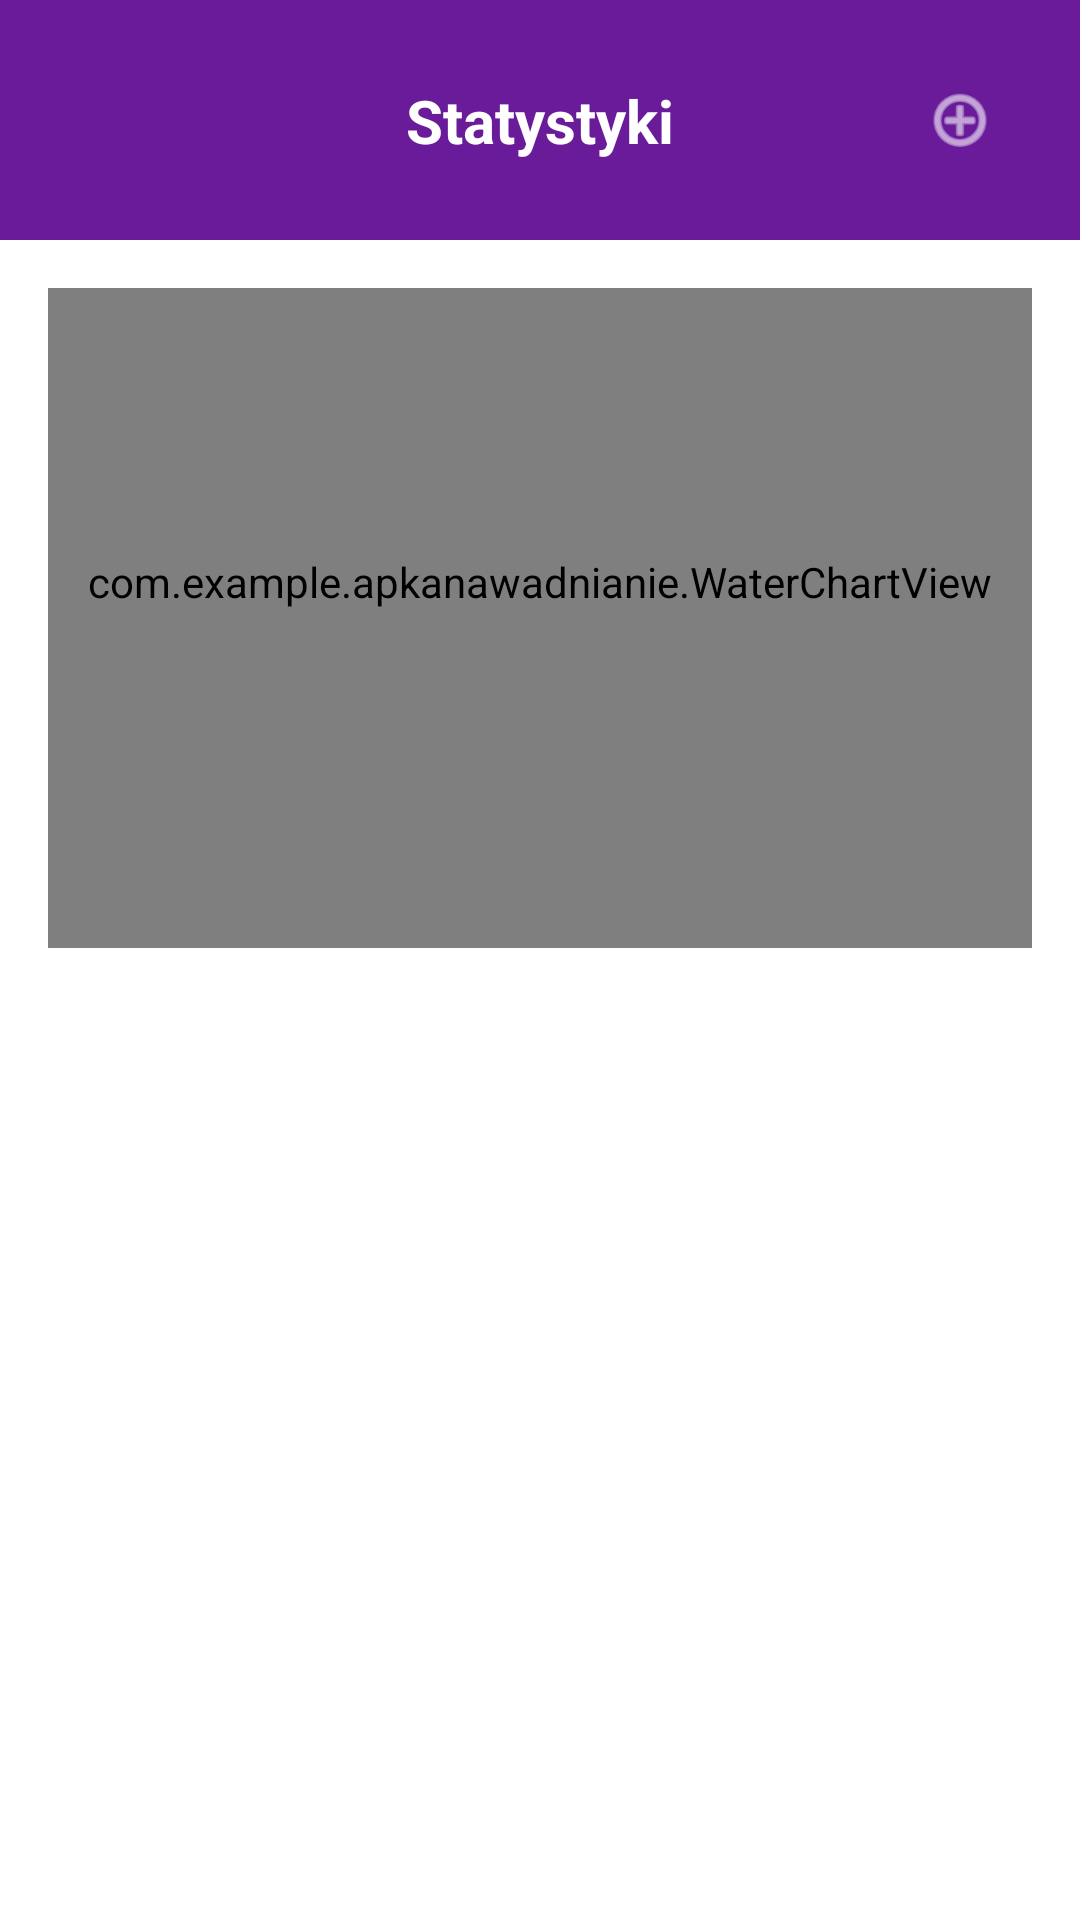

This screen was rendered from an Android layout file. Write that file and the resources it references.
<!-- AndroidManifest.xml: application theme Theme.ApkaNawadnianie -->
<!-- res/layout/fragment_stats.xml -->
<?xml version="1.0" encoding="utf-8"?>
<androidx.constraintlayout.widget.ConstraintLayout xmlns:android="http://schemas.android.com/apk/res/android"
    xmlns:app="http://schemas.android.com/apk/res-auto"
    xmlns:tools="http://schemas.android.com/tools"
    android:layout_width="match_parent"
    android:layout_height="match_parent"
    android:background="@android:color/white"
    tools:context=".StatsFragment">

    <View
        android:id="@+id/top_strip"
        android:layout_width="match_parent"
        android:layout_height="80dp"
        android:background="@color/purple_strip"
        app:layout_constraintTop_toTopOf="parent" />

    <ImageView
        android:id="@+id/back_btn"
        android:layout_width="48dp"
        android:layout_height="48dp"
        android:src="@drawable/ic_close"
        android:padding="12dp"
        android:layout_marginStart="16dp"
        android:background="?attr/selectableItemBackgroundBorderless"
        android:clickable="true"
        android:focusable="true"
        app:layout_constraintStart_toStartOf="parent"
        app:layout_constraintTop_toTopOf="@+id/top_strip"
        app:layout_constraintBottom_toBottomOf="@+id/top_strip"
        android:contentDescription="Go back" />

    <TextView
        android:layout_width="wrap_content"
        android:layout_height="wrap_content"
        android:text="Statystyki"
        android:textColor="@android:color/white"
        android:textSize="20sp"
        android:textStyle="bold"
        app:layout_constraintStart_toStartOf="parent"
        app:layout_constraintEnd_toEndOf="parent"
        app:layout_constraintTop_toTopOf="@+id/top_strip"
        app:layout_constraintBottom_toBottomOf="@+id/top_strip" />

    <ImageView
        android:id="@+id/add_stat_btn"
        android:layout_width="48dp"
        android:layout_height="48dp"
        android:src="@android:drawable/ic_menu_add"
        app:tint="@android:color/white"
        android:padding="12dp"
        android:layout_marginEnd="16dp"
        android:background="?attr/selectableItemBackgroundBorderless"
        android:clickable="true"
        android:focusable="true"
        app:layout_constraintEnd_toEndOf="parent"
        app:layout_constraintTop_toTopOf="@+id/top_strip"
        app:layout_constraintBottom_toBottomOf="@+id/top_strip"
        android:contentDescription="Add statistic" />

    <com.example.apkanawadnianie.WaterChartView
        android:id="@+id/water_chart"
        android:layout_width="match_parent"
        android:layout_height="220dp"
        android:layout_margin="16dp"
        android:paddingBottom="24dp"
        app:layout_constraintTop_toBottomOf="@+id/top_strip" />

    <androidx.recyclerview.widget.RecyclerView
        android:id="@+id/stats_recycler_view"
        android:layout_width="match_parent"
        android:layout_height="0dp"
        android:padding="16dp"
        app:layout_constraintTop_toBottomOf="@+id/water_chart"
        app:layout_constraintBottom_toBottomOf="parent" />

    <TextView
        android:id="@+id/empty_text"
        android:layout_width="wrap_content"
        android:layout_height="wrap_content"
        android:text="Brak danych statystycznych"
        android:visibility="gone"
        app:layout_constraintTop_toBottomOf="@+id/top_strip"
        app:layout_constraintBottom_toBottomOf="parent"
        app:layout_constraintStart_toStartOf="parent"
        app:layout_constraintEnd_toEndOf="parent" />

</androidx.constraintlayout.widget.ConstraintLayout>
<!-- resources referenced by this layout -->
<resources>
  <color name="purple_strip">#6A1B9A</color>
  <style name="Theme.ApkaNawadnianie" parent="Base.Theme.ApkaNawadnianie" />
  <style name="Base.Theme.ApkaNawadnianie" parent="Theme.Material3.DayNight.NoActionBar">
          
          
      </style>
</resources>
